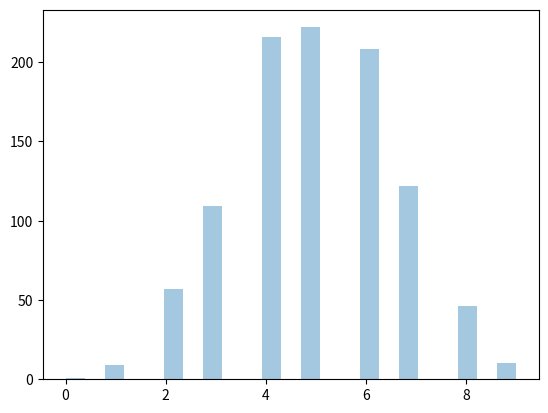

The matplotlib source for this figure:
from numpy import random
import matplotlib.pyplot as plt
import seaborn as sns

sns.distplot(random.binomial(n=10, p=0.5, size=1000), hist=True, kde= False )

plt.show()